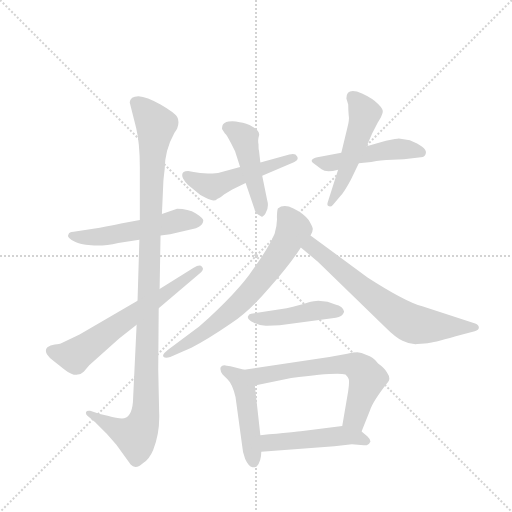
t = 0.00 s
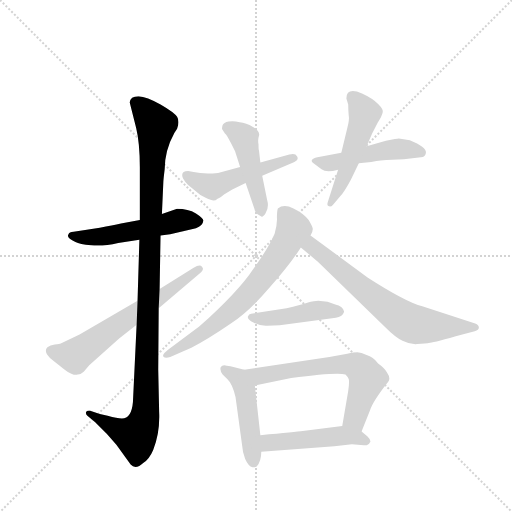
t = 1.90 s
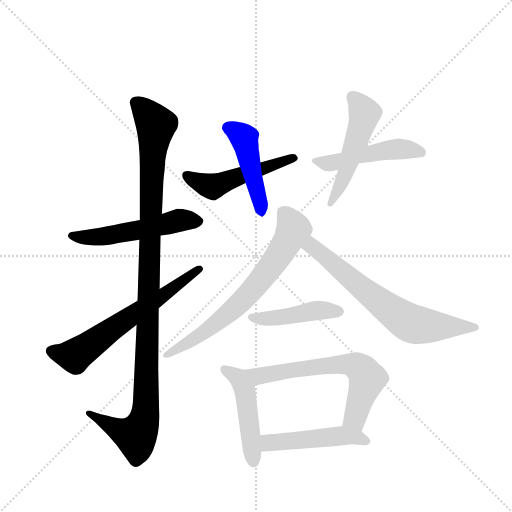
t = 3.80 s
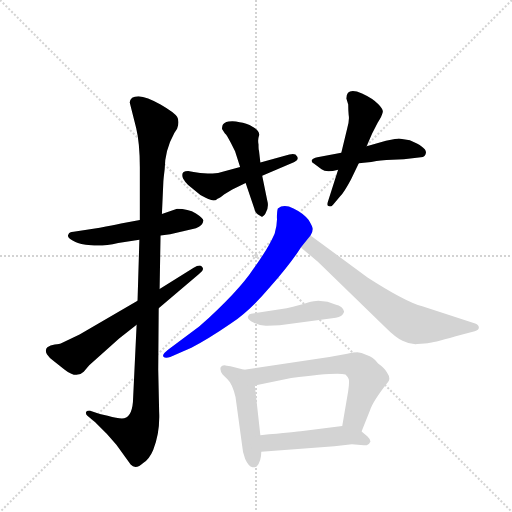
t = 5.71 s
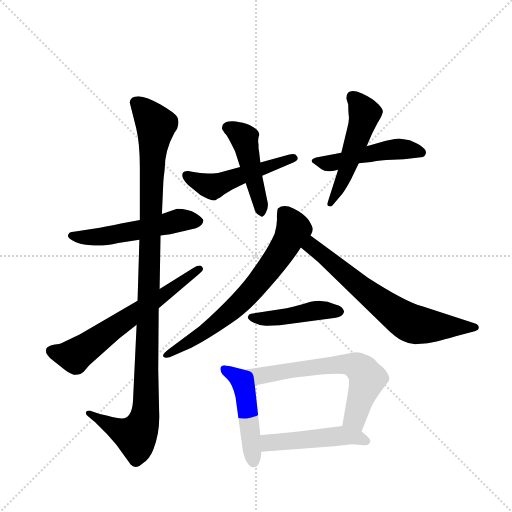
t = 7.61 s
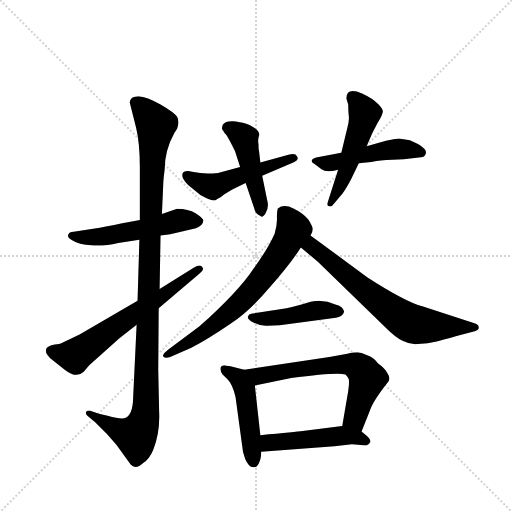
t = 9.51 s

The animated SVG that drew these frames (rendered in a browser with its animation timeline set to each time). Animation: 13 CSS @keyframes rules; one cycle of 9.51 s.

<svg version="1.1" viewBox="0 0 1024 1024" xmlns="http://www.w3.org/2000/svg">
  <g stroke="lightgray" stroke-dasharray="1,1" stroke-width="1" transform="scale(4, 4)">
    <line x1="0" y1="0" x2="256" y2="256"></line>
    <line x1="256" y1="0" x2="0" y2="256"></line>
    <line x1="128" y1="0" x2="128" y2="256"></line>
    <line x1="0" y1="128" x2="256" y2="128"></line>
  </g>
  <g transform="scale(0.92, -0.92) translate(60, -900)">
    <style type="text/css">
      
        @keyframes keyframes0 {
          from {
            stroke: blue;
            stroke-dashoffset: 535;
            stroke-width: 128;
          }
          64% {
            animation-timing-function: step-end;
            stroke: blue;
            stroke-dashoffset: 0;
            stroke-width: 128;
          }
          to {
            stroke: black;
            stroke-width: 1024;
          }
        }
        #make-me-a-hanzi-animation-0 {
          animation: keyframes0 0.6853841145833334s both;
          animation-delay: 0s;
          animation-timing-function: linear;
        }
      
        @keyframes keyframes1 {
          from {
            stroke: blue;
            stroke-dashoffset: 1112;
            stroke-width: 128;
          }
          78% {
            animation-timing-function: step-end;
            stroke: blue;
            stroke-dashoffset: 0;
            stroke-width: 128;
          }
          to {
            stroke: black;
            stroke-width: 1024;
          }
        }
        #make-me-a-hanzi-animation-1 {
          animation: keyframes1 1.1549479166666667s both;
          animation-delay: 0.6853841145833334s;
          animation-timing-function: linear;
        }
      
        @keyframes keyframes2 {
          from {
            stroke: blue;
            stroke-dashoffset: 637;
            stroke-width: 128;
          }
          67% {
            animation-timing-function: step-end;
            stroke: blue;
            stroke-dashoffset: 0;
            stroke-width: 128;
          }
          to {
            stroke: black;
            stroke-width: 1024;
          }
        }
        #make-me-a-hanzi-animation-2 {
          animation: keyframes2 0.7683919270833334s both;
          animation-delay: 1.84033203125s;
          animation-timing-function: linear;
        }
      
        @keyframes keyframes3 {
          from {
            stroke: blue;
            stroke-dashoffset: 504;
            stroke-width: 128;
          }
          62% {
            animation-timing-function: step-end;
            stroke: blue;
            stroke-dashoffset: 0;
            stroke-width: 128;
          }
          to {
            stroke: black;
            stroke-width: 1024;
          }
        }
        #make-me-a-hanzi-animation-3 {
          animation: keyframes3 0.66015625s both;
          animation-delay: 2.6087239583333335s;
          animation-timing-function: linear;
        }
      
        @keyframes keyframes4 {
          from {
            stroke: blue;
            stroke-dashoffset: 463;
            stroke-width: 128;
          }
          60% {
            animation-timing-function: step-end;
            stroke: blue;
            stroke-dashoffset: 0;
            stroke-width: 128;
          }
          to {
            stroke: black;
            stroke-width: 1024;
          }
        }
        #make-me-a-hanzi-animation-4 {
          animation: keyframes4 0.6267903645833334s both;
          animation-delay: 3.2688802083333335s;
          animation-timing-function: linear;
        }
      
        @keyframes keyframes5 {
          from {
            stroke: blue;
            stroke-dashoffset: 489;
            stroke-width: 128;
          }
          61% {
            animation-timing-function: step-end;
            stroke: blue;
            stroke-dashoffset: 0;
            stroke-width: 128;
          }
          to {
            stroke: black;
            stroke-width: 1024;
          }
        }
        #make-me-a-hanzi-animation-5 {
          animation: keyframes5 0.64794921875s both;
          animation-delay: 3.895670572916667s;
          animation-timing-function: linear;
        }
      
        @keyframes keyframes6 {
          from {
            stroke: blue;
            stroke-dashoffset: 512;
            stroke-width: 128;
          }
          63% {
            animation-timing-function: step-end;
            stroke: blue;
            stroke-dashoffset: 0;
            stroke-width: 128;
          }
          to {
            stroke: black;
            stroke-width: 1024;
          }
        }
        #make-me-a-hanzi-animation-6 {
          animation: keyframes6 0.6666666666666666s both;
          animation-delay: 4.543619791666667s;
          animation-timing-function: linear;
        }
      
        @keyframes keyframes7 {
          from {
            stroke: blue;
            stroke-dashoffset: 699;
            stroke-width: 128;
          }
          69% {
            animation-timing-function: step-end;
            stroke: blue;
            stroke-dashoffset: 0;
            stroke-width: 128;
          }
          to {
            stroke: black;
            stroke-width: 1024;
          }
        }
        #make-me-a-hanzi-animation-7 {
          animation: keyframes7 0.81884765625s both;
          animation-delay: 5.210286458333334s;
          animation-timing-function: linear;
        }
      
        @keyframes keyframes8 {
          from {
            stroke: blue;
            stroke-dashoffset: 684;
            stroke-width: 128;
          }
          69% {
            animation-timing-function: step-end;
            stroke: blue;
            stroke-dashoffset: 0;
            stroke-width: 128;
          }
          to {
            stroke: black;
            stroke-width: 1024;
          }
        }
        #make-me-a-hanzi-animation-8 {
          animation: keyframes8 0.806640625s both;
          animation-delay: 6.029134114583334s;
          animation-timing-function: linear;
        }
      
        @keyframes keyframes9 {
          from {
            stroke: blue;
            stroke-dashoffset: 450;
            stroke-width: 128;
          }
          59% {
            animation-timing-function: step-end;
            stroke: blue;
            stroke-dashoffset: 0;
            stroke-width: 128;
          }
          to {
            stroke: black;
            stroke-width: 1024;
          }
        }
        #make-me-a-hanzi-animation-9 {
          animation: keyframes9 0.6162109375s both;
          animation-delay: 6.835774739583334s;
          animation-timing-function: linear;
        }
      
        @keyframes keyframes10 {
          from {
            stroke: blue;
            stroke-dashoffset: 479;
            stroke-width: 128;
          }
          61% {
            animation-timing-function: step-end;
            stroke: blue;
            stroke-dashoffset: 0;
            stroke-width: 128;
          }
          to {
            stroke: black;
            stroke-width: 1024;
          }
        }
        #make-me-a-hanzi-animation-10 {
          animation: keyframes10 0.6398111979166666s both;
          animation-delay: 7.451985677083334s;
          animation-timing-function: linear;
        }
      
        @keyframes keyframes11 {
          from {
            stroke: blue;
            stroke-dashoffset: 645;
            stroke-width: 128;
          }
          68% {
            animation-timing-function: step-end;
            stroke: blue;
            stroke-dashoffset: 0;
            stroke-width: 128;
          }
          to {
            stroke: black;
            stroke-width: 1024;
          }
        }
        #make-me-a-hanzi-animation-11 {
          animation: keyframes11 0.77490234375s both;
          animation-delay: 8.091796875s;
          animation-timing-function: linear;
        }
      
        @keyframes keyframes12 {
          from {
            stroke: blue;
            stroke-dashoffset: 483;
            stroke-width: 128;
          }
          61% {
            animation-timing-function: step-end;
            stroke: blue;
            stroke-dashoffset: 0;
            stroke-width: 128;
          }
          to {
            stroke: black;
            stroke-width: 1024;
          }
        }
        #make-me-a-hanzi-animation-12 {
          animation: keyframes12 0.64306640625s both;
          animation-delay: 8.86669921875s;
          animation-timing-function: linear;
        }
      
    </style>
    
      <path d="M 289 388 L 310 391 L 366 404 Q 381 409 382 420 Q 383 425 366 436 Q 349 446 325 446 L 292 435 L 244 422 L 203 414 Q 185 410 157 405 L 100 396 Q 90 395 89 391 Q 83 384 104 374 Q 113 369 138 367 Q 163 364 197 372 L 243 379 L 289 388 Z" fill="lightgray"></path>
    
      <path d="M 237 194 L 229 26 Q 226 -10 205 -10 Q 195 -10 174 -4 L 157 0 L 136 7 Q 128 8 127 4 Q 126 0 130 -4 L 147 -18 L 172 -43 L 193 -67 L 224 -110 Q 235 -122 252 -106 Q 265 -97 273 -78 Q 288 -40 286 4 L 284 96 L 285 230 L 287 272 L 289 388 L 292 435 L 295 502 Q 295 508 298 532 Q 298 573 319 611 L 325 620 Q 331 636 325 646 Q 320 655 289 673 Q 259 690 241 691 Q 223 691 222 677 L 236 622 Q 244 589 244 536 L 244 422 L 243 379 L 239 246 L 237 194 Z" fill="lightgray"></path>
    
      <path d="M 42 130 Q 48 121 56 116 L 80 97 Q 106 76 122 92 L 134 106 L 199 164 L 237 194 L 285 230 L 372 304 Q 386 314 379 320 Q 375 326 361 318 L 287 272 L 239 246 L 113 173 L 72 153 Q 70 152 59 151 Q 49 150 43 145 Q 37 139 42 130 Z" fill="lightgray"></path>
    
      <path d="M 361 526 L 349 528 Q 331 528 338 512 Q 343 503 349 498 L 365 485 Q 374 476 387 470 Q 400 464 404 464 Q 409 464 413 468 Q 417 469 427 477 L 445 488 L 474 502 L 510 518 L 580 548 Q 590 552 586 560 Q 582 568 569 564 L 506 547 L 462 537 L 414 524 Q 382 521 361 526 Z" fill="lightgray"></path>
    
      <path d="M 474 502 L 493 446 Q 494 439 500 434 Q 508 429 509 429 Q 510 428 513 431 Q 517 434 518 438 Q 525 450 521 464 L 510 518 L 506 547 L 503 573 Q 502 574 502 586 Q 500 596 503 605 Q 506 614 490 624 Q 475 633 461 634 Q 449 638 437 636 Q 426 634 424 628 Q 422 621 423 619 L 429 610 Q 433 607 442 589 L 451 571 L 462 537 L 474 502 Z" fill="lightgray"></path>
    
      <path d="M 682 568 L 630 558 Q 620 556 618 552 Q 616 548 623 544 L 639 532 Q 649 524 675 531 L 720 545 L 747 548 Q 772 552 780 552 L 818 554 L 855 558 Q 865 559 866 568 Q 867 580 831 595 L 807 599 Q 804 599 779 594 L 737 582 L 682 568 Z" fill="lightgray"></path>
    
      <path d="M 695 622 L 682 568 L 675 531 L 653 462 Q 650 454 654 452 Q 659 449 664 455 L 680 474 Q 688 482 703 510 L 720 545 L 737 582 L 749 610 L 761 633 Q 771 649 772 656 Q 774 662 762 674 Q 751 686 727 697 Q 693 711 693 686 L 697 673 Q 697 660 698 650 Q 700 640 695 622 Z" fill="lightgray"></path>
    
      <path d="M 611 422 Q 599 437 578 447 Q 557 457 544 447 Q 542 441 542 427 Q 543 413 537 392 Q 522 358 491 316 Q 459 267 373 190 L 306 140 Q 292 129 295 125 Q 299 120 310 124 L 356 144 Q 390 161 441 196 Q 483 224 527 276 Q 572 327 594 362 L 615 388 Q 620 396 620 402 Q 620 407 611 422 Z" fill="lightgray"></path>
    
      <path d="M 594 362 L 631 331 L 777 189 Q 800 166 815 159 Q 830 151 847 152 Q 865 153 875 155 Q 885 156 945 173 L 972 180 Q 981 182 981 188 Q 981 194 973 197 L 858 234 Q 818 246 739 297 L 615 388 C 591 406 571 381 594 362 Z" fill="lightgray"></path>
    
      <path d="M 548 193 L 662 208 Q 680 210 684 215 Q 688 220 688 223 Q 685 235 669 238 L 652 244 L 632 246 Q 624 246 608 242 Q 593 237 563 230 L 486 218 Q 481 218 479 212 Q 477 206 491 199 Q 506 191 521 192 Q 536 193 548 193 Z" fill="lightgray"></path>
    
      <path d="M 471 96 L 441 104 Q 439 105 433 105 Q 424 108 420 102 Q 417 95 424 86 L 434 76 Q 445 66 452 37 L 466 -66 Q 467 -82 473 -98 Q 480 -114 489 -116 Q 496 -116 498 -114 Q 508 -103 508 -82 L 506 -46 L 494 62 C 491 91 491 91 471 96 Z" fill="lightgray"></path>
    
      <path d="M 695 131 L 656 124 L 471 96 C 441 92 465 56 494 62 L 573 78 Q 670 91 691 86 Q 697 80 698 76 Q 700 71 697 50 L 684 -26 C 679 -56 715 -66 726 -38 L 744 7 Q 750 27 784 70 Q 790 78 781 91 Q 776 100 762 110 Q 751 124 737 128 Q 725 134 717 134 Q 710 134 695 131 Z" fill="lightgray"></path>
    
      <path d="M 508 -82 L 667 -70 L 705 -66 L 731 -68 Q 741 -69 744 -62 Q 748 -58 739 -49 L 726 -38 C 708 -23 708 -23 684 -26 L 598 -37 Q 584 -39 506 -46 C 476 -49 478 -84 508 -82 Z" fill="lightgray"></path>
    
    
      <clipPath id="make-me-a-hanzi-clip-0">
        <path d="M 289 388 L 310 391 L 366 404 Q 381 409 382 420 Q 383 425 366 436 Q 349 446 325 446 L 292 435 L 244 422 L 203 414 Q 185 410 157 405 L 100 396 Q 90 395 89 391 Q 83 384 104 374 Q 113 369 138 367 Q 163 364 197 372 L 243 379 L 289 388 Z"></path>
      </clipPath>
      <path clip-path="url(#make-me-a-hanzi-clip-0)" d="M 97 388 L 157 385 L 247 400 L 331 422 L 372 419" fill="none" id="make-me-a-hanzi-animation-0" stroke-dasharray="407 814" stroke-linecap="round"></path>
    
      <clipPath id="make-me-a-hanzi-clip-1">
        <path d="M 237 194 L 229 26 Q 226 -10 205 -10 Q 195 -10 174 -4 L 157 0 L 136 7 Q 128 8 127 4 Q 126 0 130 -4 L 147 -18 L 172 -43 L 193 -67 L 224 -110 Q 235 -122 252 -106 Q 265 -97 273 -78 Q 288 -40 286 4 L 284 96 L 285 230 L 287 272 L 289 388 L 292 435 L 295 502 Q 295 508 298 532 Q 298 573 319 611 L 325 620 Q 331 636 325 646 Q 320 655 289 673 Q 259 690 241 691 Q 223 691 222 677 L 236 622 Q 244 589 244 536 L 244 422 L 243 379 L 239 246 L 237 194 Z"></path>
      </clipPath>
      <path clip-path="url(#make-me-a-hanzi-clip-1)" d="M 238 676 L 279 628 L 269 515 L 255 -4 L 243 -38 L 232 -47 L 133 2" fill="none" id="make-me-a-hanzi-animation-1" stroke-dasharray="984 1968" stroke-linecap="round"></path>
    
      <clipPath id="make-me-a-hanzi-clip-2">
        <path d="M 42 130 Q 48 121 56 116 L 80 97 Q 106 76 122 92 L 134 106 L 199 164 L 237 194 L 285 230 L 372 304 Q 386 314 379 320 Q 375 326 361 318 L 287 272 L 239 246 L 113 173 L 72 153 Q 70 152 59 151 Q 49 150 43 145 Q 37 139 42 130 Z"></path>
      </clipPath>
      <path clip-path="url(#make-me-a-hanzi-clip-2)" d="M 52 137 L 103 127 L 373 315" fill="none" id="make-me-a-hanzi-animation-2" stroke-dasharray="509 1018" stroke-linecap="round"></path>
    
      <clipPath id="make-me-a-hanzi-clip-3">
        <path d="M 361 526 L 349 528 Q 331 528 338 512 Q 343 503 349 498 L 365 485 Q 374 476 387 470 Q 400 464 404 464 Q 409 464 413 468 Q 417 469 427 477 L 445 488 L 474 502 L 510 518 L 580 548 Q 590 552 586 560 Q 582 568 569 564 L 506 547 L 462 537 L 414 524 Q 382 521 361 526 Z"></path>
      </clipPath>
      <path clip-path="url(#make-me-a-hanzi-clip-3)" d="M 346 519 L 402 494 L 578 556" fill="none" id="make-me-a-hanzi-animation-3" stroke-dasharray="376 752" stroke-linecap="round"></path>
    
      <clipPath id="make-me-a-hanzi-clip-4">
        <path d="M 474 502 L 493 446 Q 494 439 500 434 Q 508 429 509 429 Q 510 428 513 431 Q 517 434 518 438 Q 525 450 521 464 L 510 518 L 506 547 L 503 573 Q 502 574 502 586 Q 500 596 503 605 Q 506 614 490 624 Q 475 633 461 634 Q 449 638 437 636 Q 426 634 424 628 Q 422 621 423 619 L 429 610 Q 433 607 442 589 L 451 571 L 462 537 L 474 502 Z"></path>
      </clipPath>
      <path clip-path="url(#make-me-a-hanzi-clip-4)" d="M 437 622 L 471 598 L 508 437" fill="none" id="make-me-a-hanzi-animation-4" stroke-dasharray="335 670" stroke-linecap="round"></path>
    
      <clipPath id="make-me-a-hanzi-clip-5">
        <path d="M 682 568 L 630 558 Q 620 556 618 552 Q 616 548 623 544 L 639 532 Q 649 524 675 531 L 720 545 L 747 548 Q 772 552 780 552 L 818 554 L 855 558 Q 865 559 866 568 Q 867 580 831 595 L 807 599 Q 804 599 779 594 L 737 582 L 682 568 Z"></path>
      </clipPath>
      <path clip-path="url(#make-me-a-hanzi-clip-5)" d="M 626 551 L 664 546 L 793 576 L 855 569" fill="none" id="make-me-a-hanzi-animation-5" stroke-dasharray="361 722" stroke-linecap="round"></path>
    
      <clipPath id="make-me-a-hanzi-clip-6">
        <path d="M 695 622 L 682 568 L 675 531 L 653 462 Q 650 454 654 452 Q 659 449 664 455 L 680 474 Q 688 482 703 510 L 720 545 L 737 582 L 749 610 L 761 633 Q 771 649 772 656 Q 774 662 762 674 Q 751 686 727 697 Q 693 711 693 686 L 697 673 Q 697 660 698 650 Q 700 640 695 622 Z"></path>
      </clipPath>
      <path clip-path="url(#make-me-a-hanzi-clip-6)" d="M 706 689 L 733 654 L 686 509 L 658 457" fill="none" id="make-me-a-hanzi-animation-6" stroke-dasharray="384 768" stroke-linecap="round"></path>
    
      <clipPath id="make-me-a-hanzi-clip-7">
        <path d="M 611 422 Q 599 437 578 447 Q 557 457 544 447 Q 542 441 542 427 Q 543 413 537 392 Q 522 358 491 316 Q 459 267 373 190 L 306 140 Q 292 129 295 125 Q 299 120 310 124 L 356 144 Q 390 161 441 196 Q 483 224 527 276 Q 572 327 594 362 L 615 388 Q 620 396 620 402 Q 620 407 611 422 Z"></path>
      </clipPath>
      <path clip-path="url(#make-me-a-hanzi-clip-7)" d="M 552 441 L 565 429 L 578 402 L 514 300 L 434 217 L 303 126" fill="none" id="make-me-a-hanzi-animation-7" stroke-dasharray="571 1142" stroke-linecap="round"></path>
    
      <clipPath id="make-me-a-hanzi-clip-8">
        <path d="M 594 362 L 631 331 L 777 189 Q 800 166 815 159 Q 830 151 847 152 Q 865 153 875 155 Q 885 156 945 173 L 972 180 Q 981 182 981 188 Q 981 194 973 197 L 858 234 Q 818 246 739 297 L 615 388 C 591 406 571 381 594 362 Z"></path>
      </clipPath>
      <path clip-path="url(#make-me-a-hanzi-clip-8)" d="M 602 362 L 624 361 L 758 249 L 832 198 L 872 191 L 973 189" fill="none" id="make-me-a-hanzi-animation-8" stroke-dasharray="556 1112" stroke-linecap="round"></path>
    
      <clipPath id="make-me-a-hanzi-clip-9">
        <path d="M 548 193 L 662 208 Q 680 210 684 215 Q 688 220 688 223 Q 685 235 669 238 L 652 244 L 632 246 Q 624 246 608 242 Q 593 237 563 230 L 486 218 Q 481 218 479 212 Q 477 206 491 199 Q 506 191 521 192 Q 536 193 548 193 Z"></path>
      </clipPath>
      <path clip-path="url(#make-me-a-hanzi-clip-9)" d="M 486 211 L 515 207 L 629 225 L 678 223" fill="none" id="make-me-a-hanzi-animation-9" stroke-dasharray="322 644" stroke-linecap="round"></path>
    
      <clipPath id="make-me-a-hanzi-clip-10">
        <path d="M 471 96 L 441 104 Q 439 105 433 105 Q 424 108 420 102 Q 417 95 424 86 L 434 76 Q 445 66 452 37 L 466 -66 Q 467 -82 473 -98 Q 480 -114 489 -116 Q 496 -116 498 -114 Q 508 -103 508 -82 L 506 -46 L 494 62 C 491 91 491 91 471 96 Z"></path>
      </clipPath>
      <path clip-path="url(#make-me-a-hanzi-clip-10)" d="M 428 98 L 458 79 L 472 52 L 491 -104" fill="none" id="make-me-a-hanzi-animation-10" stroke-dasharray="351 702" stroke-linecap="round"></path>
    
      <clipPath id="make-me-a-hanzi-clip-11">
        <path d="M 695 131 L 656 124 L 471 96 C 441 92 465 56 494 62 L 573 78 Q 670 91 691 86 Q 697 80 698 76 Q 700 71 697 50 L 684 -26 C 679 -56 715 -66 726 -38 L 744 7 Q 750 27 784 70 Q 790 78 781 91 Q 776 100 762 110 Q 751 124 737 128 Q 725 134 717 134 Q 710 134 695 131 Z"></path>
      </clipPath>
      <path clip-path="url(#make-me-a-hanzi-clip-11)" d="M 479 93 L 502 82 L 651 106 L 692 109 L 716 103 L 738 75 L 711 -10 L 721 -29" fill="none" id="make-me-a-hanzi-animation-11" stroke-dasharray="517 1034" stroke-linecap="round"></path>
    
      <clipPath id="make-me-a-hanzi-clip-12">
        <path d="M 508 -82 L 667 -70 L 705 -66 L 731 -68 Q 741 -69 744 -62 Q 748 -58 739 -49 L 726 -38 C 708 -23 708 -23 684 -26 L 598 -37 Q 584 -39 506 -46 C 476 -49 478 -84 508 -82 Z"></path>
      </clipPath>
      <path clip-path="url(#make-me-a-hanzi-clip-12)" d="M 516 -76 L 524 -63 L 679 -47 L 734 -58" fill="none" id="make-me-a-hanzi-animation-12" stroke-dasharray="355 710" stroke-linecap="round"></path>
    
  </g>
</svg>
